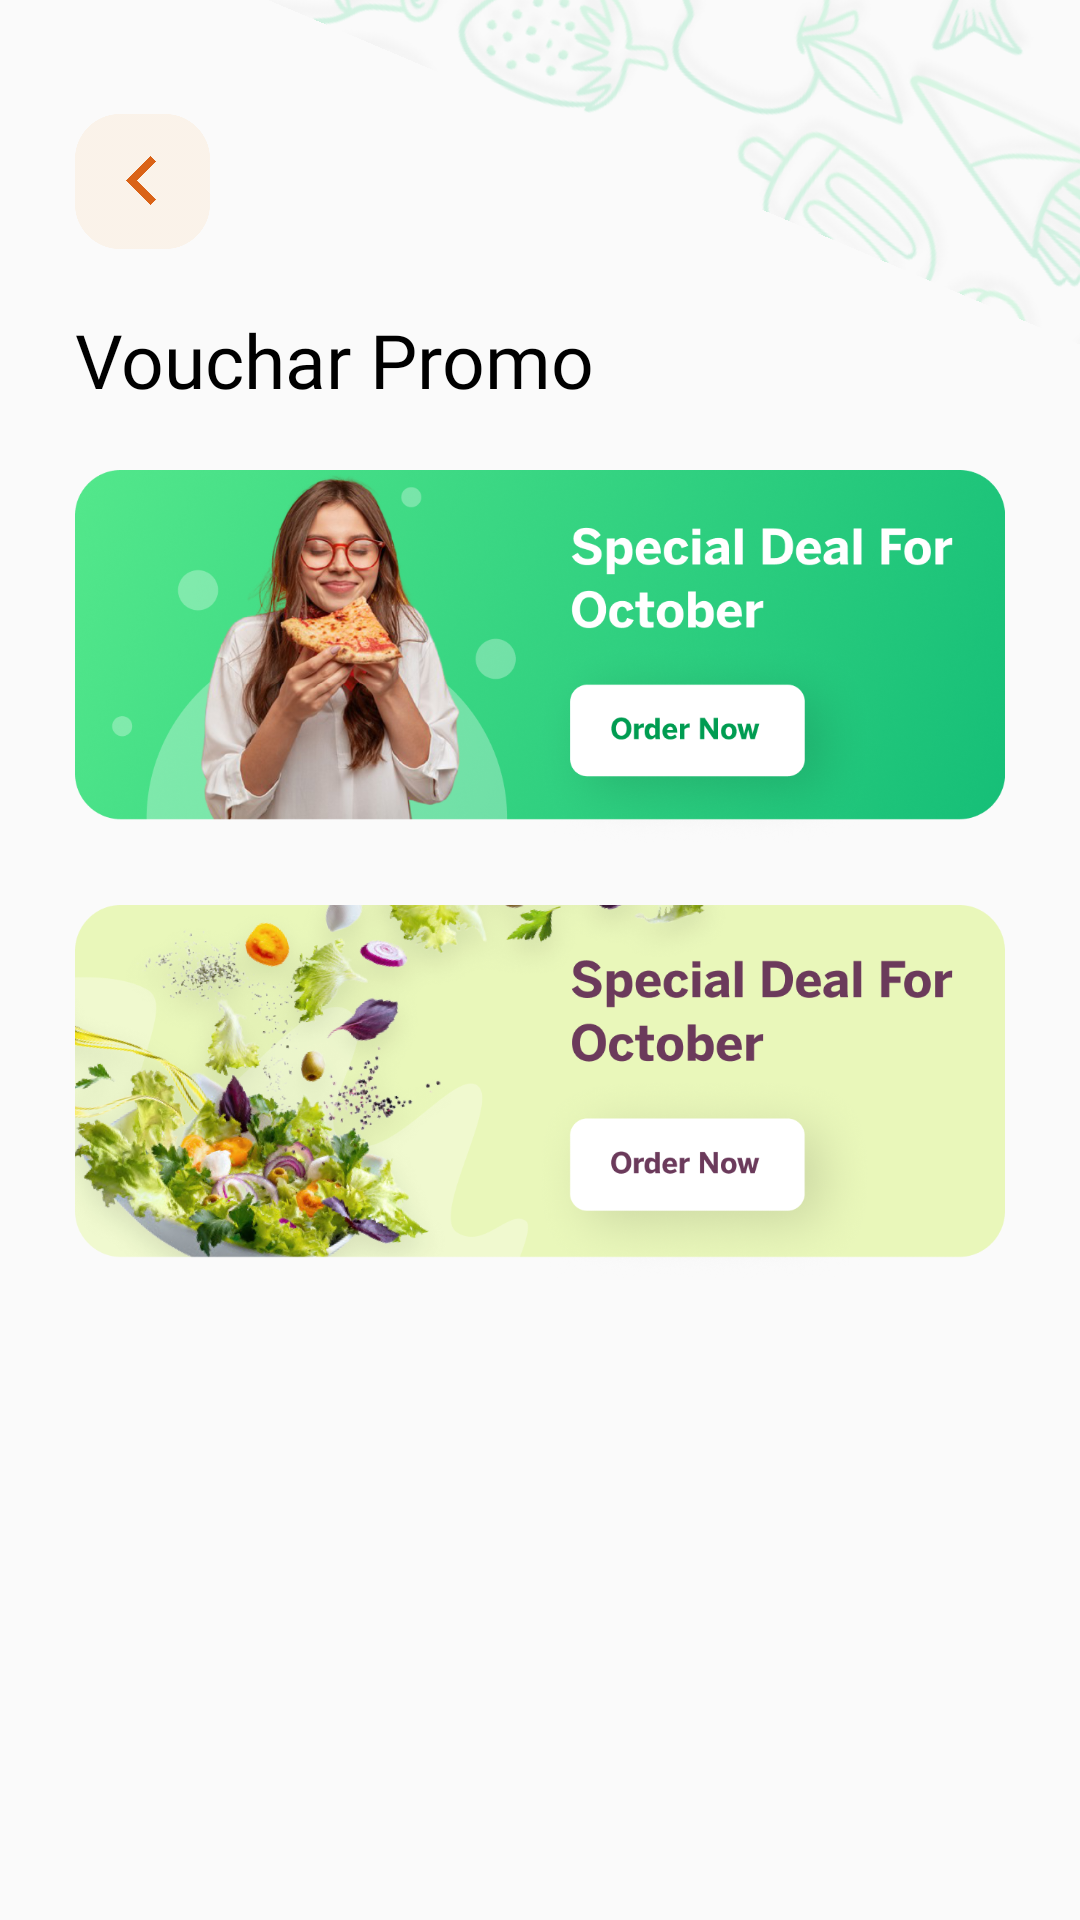

Layout XML and referenced resources for this Android screen:
<!-- AndroidManifest.xml: application theme Theme.FoodNinja -->
<!-- res/layout/fragment_voucher.xml -->
<?xml version="1.0" encoding="utf-8"?>
<layout>
<androidx.constraintlayout.widget.ConstraintLayout xmlns:android="http://schemas.android.com/apk/res/android"
    xmlns:tools="http://schemas.android.com/tools"
    android:layout_width="match_parent"
    android:layout_height="match_parent"
    xmlns:app="http://schemas.android.com/apk/res-auto"
    tools:context=".VoucherFragment">

    <androidx.core.widget.NestedScrollView
        android:layout_width="match_parent"
        android:layout_height="match_parent"
        android:fillViewport="true">

    <androidx.constraintlayout.widget.ConstraintLayout
        android:layout_width="match_parent"
        android:layout_height="match_parent">

    <ImageView
        android:layout_width="wrap_content"
        android:layout_height="wrap_content"
        android:layout_marginLeft="100dp"
        android:layout_marginTop="-345dp"
        android:rotation="203"
        android:src="@drawable/pattern"
        app:layout_constraintStart_toStartOf="parent"
        app:layout_constraintTop_toTopOf="parent"
        />

    <ImageView
        android:id="@+id/backImg"
        android:layout_width="45dp"
        android:layout_height="45dp"
        android:layout_marginLeft="25dp"
        android:layout_marginTop="38dp"
        android:src="@drawable/backicon"
        app:layout_constraintStart_toStartOf="parent"
        app:layout_constraintTop_toTopOf="parent" />

    <TextView
        android:id="@+id/tvHead"
        android:layout_width="wrap_content"
        android:layout_height="wrap_content"
        android:layout_marginTop="20dp"
        android:fontFamily="@font/bentonsansbold"
        android:gravity="start"
        android:text="Vouchar Promo"
        android:textColor="@color/black"
        android:textSize="25dp"
        app:layout_constraintStart_toStartOf="@id/backImg"
        app:layout_constraintTop_toBottomOf="@id/backImg"/>

    <ImageView
        android:id="@+id/vouchar1"
        android:layout_width="match_parent"
        android:layout_height="125dp"
        app:layout_constraintTop_toBottomOf="@id/tvHead"
        android:layout_marginTop="20sp"
        android:layout_marginLeft="25dp"
        android:layout_marginRight="25dp"
        android:src="@drawable/voucher1"
        android:scaleType="fitXY"/>


    <ImageView
        android:id="@+id/vouchar2"
        android:layout_width="match_parent"
        android:layout_height="125dp"
        app:layout_constraintTop_toBottomOf="@+id/vouchar1"
        android:layout_marginTop="20sp"
        android:layout_marginLeft="25dp"
        android:layout_marginRight="25dp"
        android:src="@drawable/voucher2"
        android:scaleType="fitXY"/>

    <Button
        android:id="@+id/btNext"
        android:layout_width="0dp"
        android:layout_height="57dp"
        app:layout_constraintBottom_toBottomOf="parent"
        app:layout_constraintStart_toStartOf="@id/vouchar1"
        app:layout_constraintEnd_toEndOf="@id/vouchar1"
        app:layout_constraintTop_toBottomOf="@id/vouchar2"
        android:layout_marginTop="300sp"
        android:layout_marginBottom="26dp"
        android:fontFamily="@font/bentonsansbold"
        android:textSize="16dp"
        android:textColor="@color/white"
        android:text="Next"
        android:textAllCaps="false"
        android:background="@drawable/btnbg"
        />


    </androidx.constraintlayout.widget.ConstraintLayout>

    </androidx.core.widget.NestedScrollView>



</androidx.constraintlayout.widget.ConstraintLayout>
</layout>
<!-- resources referenced by this layout -->
<resources>
  <color name="black">#FF000000</color>
  <color name="white">#FFFFFFFF</color>
  <!-- drawable backicon: png bitmap (drawable-v24, 7496 bytes) -->
  <!-- drawable btnbg (drawable) -->
  <?xml version="1.0" encoding="utf-8"?>
  <shape xmlns:android="http://schemas.android.com/apk/res/android"
      android:shape="rectangle">
      <corners android:radius="10dp"/>
      <gradient android:startColor="#53E88B" android:endColor="#15BE77"/>
  
  </shape>
  <!-- drawable pattern: png bitmap (drawable-v24, 247707 bytes) -->
  <!-- drawable voucher1: png bitmap (drawable, 680995 bytes) -->
  <!-- drawable voucher2: png bitmap (drawable, 497456 bytes) -->
  <style name="Theme.FoodNinja" parent="Theme.AppCompat.Light.NoActionBar">
          
          <item name="colorPrimary">@color/purple_500</item>
          <item name="colorPrimaryDark">@color/white</item>
          <item name="colorAccent">@color/teal_200</item>
          <item name="android:windowLightStatusBar">true</item>
          
      </style>
  <color name="purple_500">#FF6200EE</color>
  <color name="teal_200">#FF03DAC5</color>
</resources>
